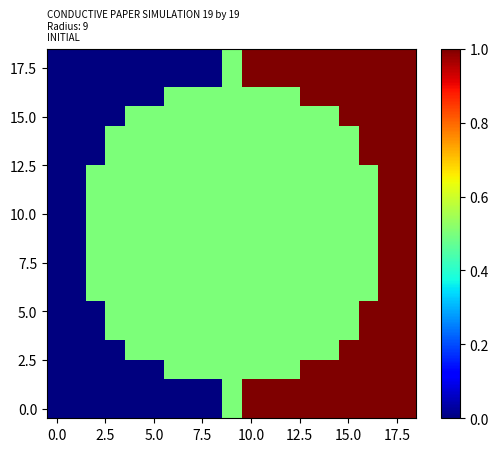
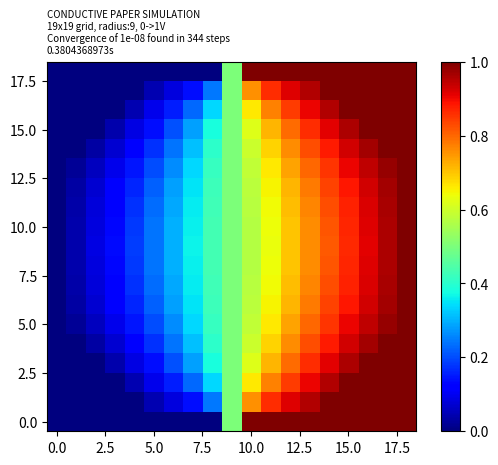
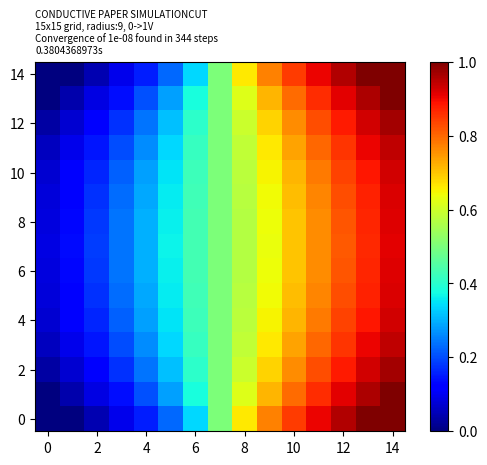

Generate these figures, in order, with matplotlib:
import numpy as np
import time
import matplotlib.pyplot as plt
np.set_printoptions(precision=9)



idt=np.random.randint(1,99) #file-handling number, no relevance to main program



n=19
array_x=n
array_y=n
elec_pot_1=0 #left electrode
elec_pot_2=1 #right electrode
converge_val=1e-8
upsize_val=20



def gen_circ(array_y,array_x,potential_1,potential_2):
    elec_points=[]
    # r=min(array_x,array_y)//2
    # r=10
    # r=n//2
    r=9
    arr=np.full([array_y,array_x],abs((elec_pot_1-elec_pot_2)/2))
    x_mid=array_x//2
    y_mid=array_y//2
    for i in range(0,array_y):
        for j in range(0,array_x):
            q=np.sqrt((i-y_mid)**2+(j-x_mid)**2)
            if r-1<=q<r+1:
                    # if i<y_mid:
                    if j<x_mid:
                        arr[i,j]=potential_1
                    # elif i>y_mid:
                    elif j>x_mid:
                        arr[i,j]=potential_2
                    elec_points.append([i,j])
            elif q>r:
                if j<x_mid:
                    arr[i,j]=elec_pot_1
                elif j>x_mid:
                    arr[i,j]=elec_pot_2
            # else:
            #     arr[i,j]=abs((elec_pot_2+elec_pot_1)/2)
    return arr,elec_points,r

def upsize(inp_arr,inp_y,inp_x,scale_factor):
    out_arr=np.zeros([scale_factor*inp_y,scale_factor*inp_x])
    for i in range(inp_y):
        for j in range(inp_x):
            out_arr[scale_factor*i:scale_factor*i+scale_factor,scale_factor*j:scale_factor*j+scale_factor]=inp_arr[i,j]
    return out_arr

def fin_diff_circ(inp_arr,array_y,array_x):#executes one interation of finite difference method
    out_arr=np.empty([array_y,array_x])
    for i in range(array_y):
        for j in range(array_x):
            # r=min(array_x,array_y)//2.2
            r=n//2
            q=np.sqrt((i-array_y//2)**2+(j-array_x//2)**2)
            if i==0 or j==0 or i==array_y-1 or j==array_x-1:# or r<q<=r+1:#maintains boundary condition(s)
                out_arr[i,j]=inp_arr[i,j]
            elif q>r:
                out_arr[i,j]=inp_arr[i,j]
            else:
                out_arr[i,j]=(inp_arr[i,j+1]+inp_arr[i,j-1]+inp_arr[i+1,j]+inp_arr[i-1,j])/4 #approximates second CARTESIAN derivative at [i,j], i.e. takes average of 4 nearest neighbours 
    return out_arr

def converge_check(inp_arr,array_y,array_x,converge_val): #checks if values of array are sufficiently converged to approximate a solution
    comp_arr=fin_diff_circ(inp_arr,array_y,array_x)
    a=round(np.max(np.abs(comp_arr-inp_arr)),9)
    if a<=converge_val:
        return True,a
    return False,a

def v_plot(inp_arr,y_axis,x_axis,selection='x'):
    y=list()
    V_y=list()
    if selection=='y':
        for i in range(0,y_axis):
            V_y.append(round(inp_arr[i,x_axis//2],10))
            y.append(i)
        plt.title(f'Potential at horizontal midpoint of electrode(s)\n{title}\n{y_axis}x{x_axis}',fontsize=8,loc='left')
    else:
        for i in range(0,x_axis):
            V_y.append(round(inp_arr[y_axis//2,i],10))
            y.append(i)
        plt.title(f'Potential at vertical midpoint of electrode(s)\n{title}\n{y_axis}x{x_axis}',fontsize=8,loc='left')
    plt.xlabel(f'{selection}, m')
    plt.ylabel(f'V({selection}), C/m')
    plt.plot(y,V_y)

def cleanup(inp_arr,array_y,array_x,bound_pot1,bound_pot2):
    radius=min(array_x,array_y)//2.2
    out_arr=inp_arr
    y_mid=array_y//2
    x_mid=array_x/2
    for i in range(array_y):
        for j in range(array_x):
            q=np.sqrt((i-y_mid)**2+(j-x_mid)**2)
            if q>radius:
                # if i>=y_mid:
                if j>=x_mid:
                    out_arr[i,j]=bound_pot2
                else:
                    out_arr[i,j]=bound_pot1
    return out_arr

# def csv_export(inp_arr,array_y,array_x,title=''):
#     exp_lst=[]
#     for i in range(array_x):
#         for j in range(array_y):
#             exp_lst.append([i,j,inp_arr[j,i]])
#     np.savetxt(f'{idt} {title} NUMPY EXPORT.csv', exp_lst,delimiter=',',fmt='%s',header='x,y,V')



init_array,elec_points,elec_radius=gen_circ(array_y,array_x,elec_pot_1,elec_pot_2)
title='CONDUCTIVE PAPER SIMULATION'
mid_point='x'



plt.imshow(init_array,cmap='jet',origin='lower')
plt.colorbar()
plt.title(f'{title} {array_x} by {array_y}\nRadius: {elec_radius}\nINITIAL',loc='left',fontsize=7)
# plt.imsave(f'{idt} {title} {array_x} by {array_y} INITIAL RAW.png',init_array,cmap='jet')
# resize_init_array=upsize(init_array,array_y,array_x,upsize_val)
# plt.imsave(f'{idt} {title} {array_x} by {array_y} INITIAL RESIZE.png',resize_init_array,cmap='jet')
# resize_init_array=upsize(init_array,array_y,array_x,upsize_val)
# plt.savefig(f'{idt} {title} {array_x} by {array_y} INITIAL.png')
plt.show()



arr=fin_diff_circ(init_array,array_y,array_x)
i=1
t_a=time.time()



while True:
    check,converge_val_n=converge_check(arr,array_y,array_x,converge_val)
    a=int(abs(np.log10(converge_val)))
    print(f'Step {i} {100*round(converge_val/converge_val_n,a):.5f}% Convergence')
    if check==True:
        t=round(time.time()-t_a, 10)
        plt.imshow(arr,cmap='jet',origin='lower')
        plt.colorbar()
        plt.title(f'{title}\n{array_y}x{array_x} grid, radius:{elec_radius}, {elec_pot_1}->{elec_pot_2}V\nConvergence of {converge_val} found in {i} steps\n{t}s',loc='left',fontsize=7)
        # resize_arr=upsize(arr,array_y,array_x,upsize_val)
        # plt.imsave(f'{idt} {title} {array_x} by {array_y} {i} steps {elec_pot_1}V {elec_pot_2}V {converge_val} {t}s.png',resize_arr,cmap='jet')
        plt.show()
        print(np.size(arr))
        # csv_export(arr,array_y,array_x,f'{title} {array_y} {array_x}')
        arr=np.delete(arr,n-1,axis=1)
        arr=np.delete(arr,n-1,axis=0)
        arr=np.delete(arr,0,axis=1)
        arr=np.delete(arr,0,axis=0)
        arr=np.delete(arr,n-3,axis=1)
        arr=np.delete(arr,n-3,axis=0)
        arr=np.delete(arr,0,axis=1)
        arr=np.delete(arr,0,axis=0)
        print(np.size(arr))
        plt.imshow(arr,cmap='jet',origin='lower')
        plt.colorbar()
        plt.title(f'{title}CUT\n{array_y-4}x{array_x-4} grid, radius:{elec_radius}, {elec_pot_1}->{elec_pot_2}V\nConvergence of {converge_val} found in {i} steps\n{t}s',loc='left',fontsize=7)
        # resize_arr=upsize(arr,array_y-4,array_x-4,upsize_val)
        # plt.imsave(f'{idt} CUT {title} {array_x-4} by {array_y-4} {i} steps {elec_pot_1}V {elec_pot_2}V {converge_val} {t}s.png',resize_arr,cmap='jet')
        plt.show()
        # csv_export(arr,array_y-4,array_x-4,f'{title} CUT {array_y-4} {array_x-4}')
        print(f'\n{t}s\n{idt}')
        break
    else:
        arr=fin_diff_circ(arr,array_y,array_x)
    i+=1
